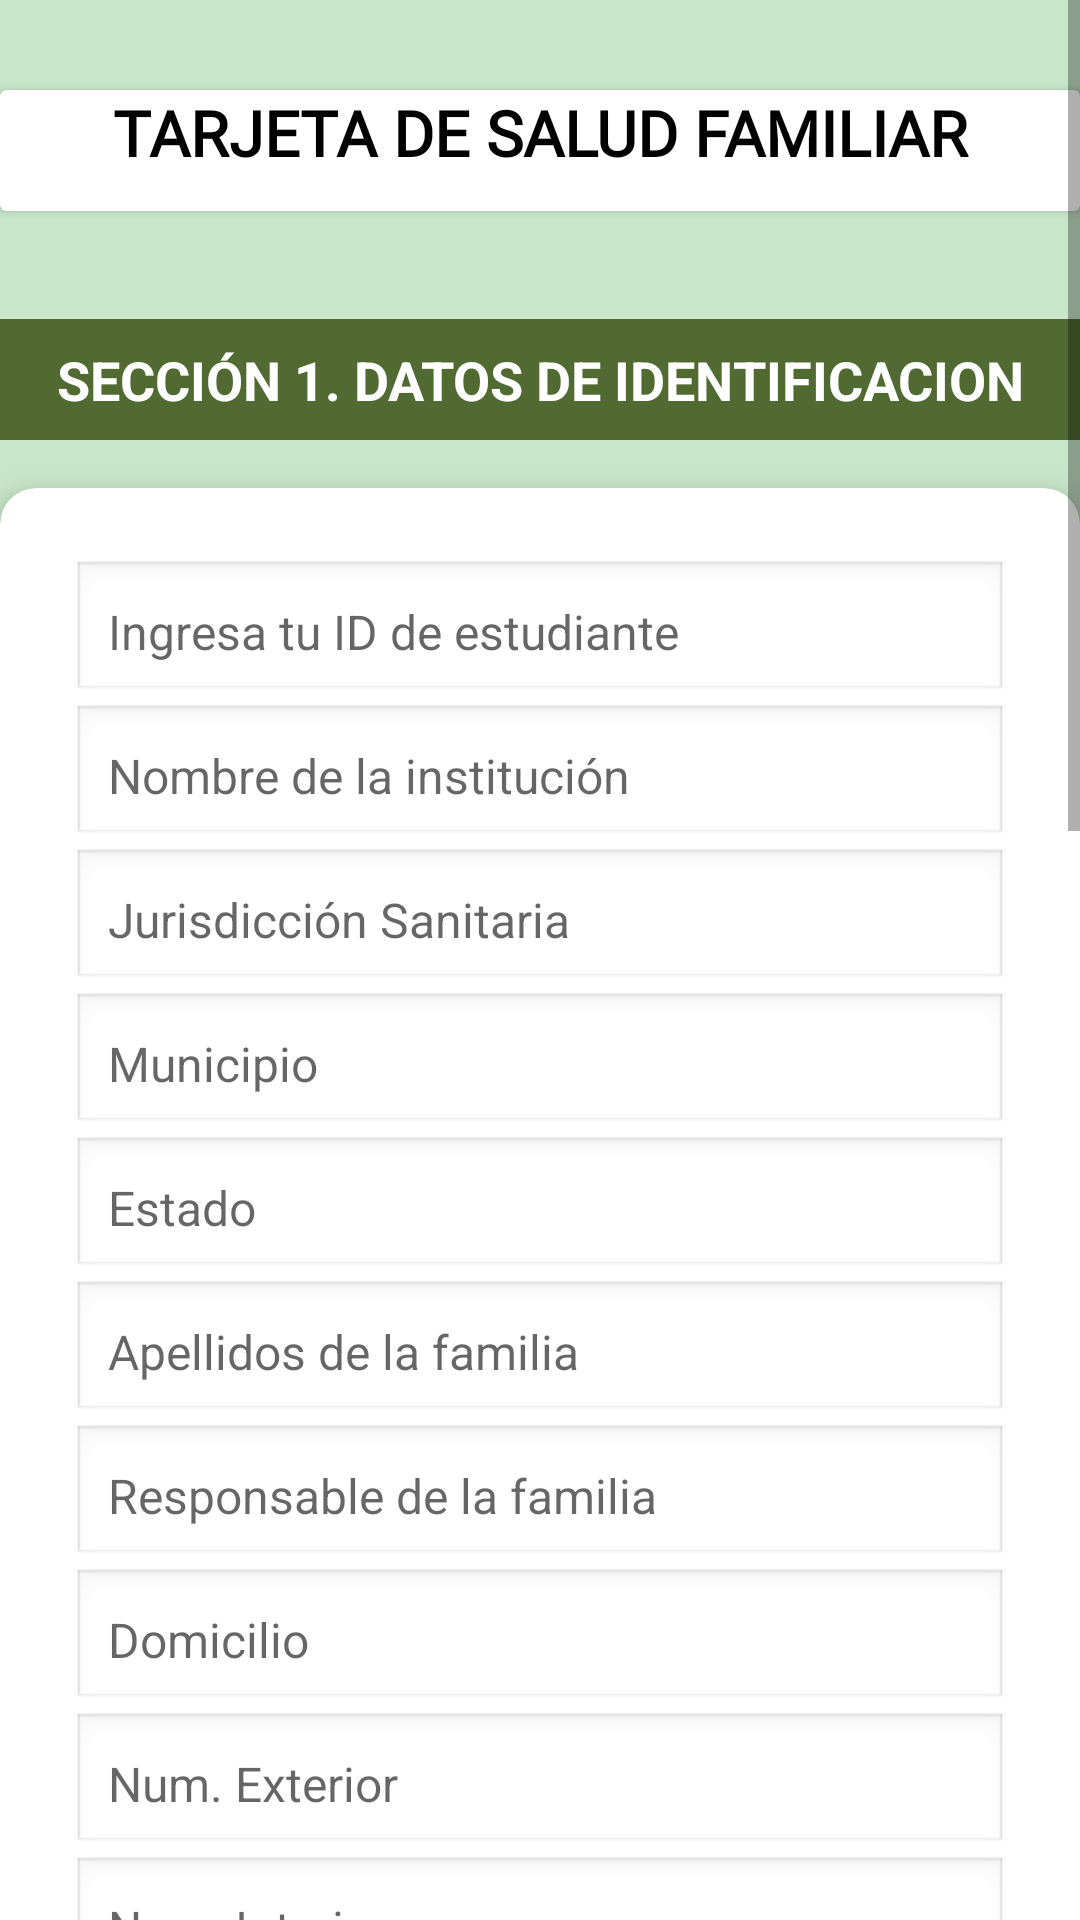

Layout XML and referenced resources for this Android screen:
<!-- AndroidManifest.xml: application theme Theme.MyApp -->
<!-- res/layout/activity_tarjeta_salud_familiar.xml -->
<?xml version="1.0" encoding="utf-8"?>
<ScrollView xmlns:android="http://schemas.android.com/apk/res/android"
    xmlns:app="http://schemas.android.com/apk/res-auto"
    android:layout_width="match_parent"
    android:layout_height="match_parent"
    android:background="#C8E6C9">

    <LinearLayout
        android:layout_width="match_parent"
        android:layout_height="wrap_content"
        android:orientation="vertical"
        android:padding="0dp"
        android:showDividers="middle">

        <androidx.cardview.widget.CardView
            android:layout_width="match_parent"
            android:layout_height="wrap_content"
            android:layout_marginBottom="36dp"
            android:layout_marginTop="30dp"
            android:layout_marginStart="0dp"
            android:layout_marginEnd="0dp"
            android:padding="16dp">

            <LinearLayout
                android:layout_width="match_parent"
                android:layout_height="wrap_content"
                android:orientation="vertical">

                <TextView
                    android:id="@+id/tv_principal"
                    android:layout_width="match_parent"
                    android:layout_height="wrap_content"
                    android:gravity="center"
                    android:text="TARJETA DE SALUD FAMILIAR"
                    android:fontFamily="@font/poppins_medium"
                    android:textSize="21sp"
                    android:textStyle="bold"
                    android:textColor="@android:color/black"
                    android:paddingBottom="12dp"/>

            </LinearLayout>
        </androidx.cardview.widget.CardView>

        
        <TextView
            android:id="@+id/tv_titulo"
            android:layout_width="match_parent"
            android:layout_height="wrap_content"
            android:gravity="center"
            android:text="SECCIÓN 1. DATOS DE IDENTIFICACION"
            android:textColor="@android:color/white"
            android:textStyle="bold"
            android:textSize="18sp"
            android:background="#506A32"
            android:padding="8dp"
            android:layout_marginBottom="16dp" />

        
        <androidx.cardview.widget.CardView
            android:layout_width="match_parent"
            android:layout_height="wrap_content"
            android:layout_marginBottom="16dp"
            app:cardCornerRadius="12dp"
            app:cardElevation="6dp"
            app:contentPadding="16dp">

            <LinearLayout
                android:layout_width="match_parent"
                android:layout_height="wrap_content"
                android:orientation="vertical"
                android:padding="8dp">

                <EditText
                    android:id="@+id/et_Id"
                    android:layout_width="match_parent"
                    android:layout_height="wrap_content"
                    style="@style/FormEditText"
                    android:hint="Ingresa tu ID de estudiante"/>

                
                <EditText
                    android:id="@+id/nombreInstitucion"
                    android:hint="Nombre de la institución"
                    style="@style/FormEditText" />

                <EditText
                    android:id="@+id/JurisdiccionSanitaria"
                    android:hint="Jurisdicción Sanitaria"
                    style="@style/FormEditText" />

                <EditText
                    android:id="@+id/municipio"
                    android:hint="Municipio"
                    style="@style/FormEditText" />

                <EditText
                    android:id="@+id/estado"
                    android:hint="Estado"
                    style="@style/FormEditText" />

                <EditText
                    android:id="@+id/apellidoFamiliar"
                    android:hint="Apellidos de la familia"
                    style="@style/FormEditText" />

                <EditText
                    android:id="@+id/responsableFamilia"
                    android:hint="Responsable de la familia"
                    style="@style/FormEditText" />

                <EditText
                    android:id="@+id/domicilio"
                    android:hint="Domicilio"
                    style="@style/FormEditText" />

                <EditText
                    android:id="@+id/numExt"
                    android:hint="Num. Exterior"
                    style="@style/FormEditText" />

                <EditText
                    android:id="@+id/numInt"
                    android:hint="Num. Interior"
                    style="@style/FormEditText" />

                <EditText
                    android:id="@+id/colonia"
                    android:hint="Colonia"
                    style="@style/FormEditText" />

                <EditText
                    android:id="@+id/no_manzana"
                    android:hint="No. de Manzana"
                    style="@style/FormEditText" />

                <EditText
                    android:id="@+id/conformacionFamiliar"
                    android:hint="Conformación Familiar"
                    style="@style/FormEditText" />

                <EditText
                    android:id="@+id/no_integrantes"
                    android:hint="No. de integrantes en la familia"
                    style="@style/FormEditText" />

                <EditText
                    android:id="@+id/lugarProcedencia"
                    android:hint="Lugar de Procedencia"
                    style="@style/FormEditText" />

                <EditText
                    android:id="@+id/religion"
                    android:hint="Religión"
                    style="@style/FormEditText" />

                <EditText
                    android:id="@+id/seguridadSocial"
                    android:hint="Seguridad Social"
                    style="@style/FormEditText" />

                <EditText
                    android:id="@+id/ingresoMensual"
                    android:hint="Ingreso Mensual Familiar Total"
                    style="@style/FormEditText" />

                <EditText
                    android:id="@+id/no_familiarEmigrados"
                    android:hint="No. de Familiares Emigrados"
                    style="@style/FormEditText" />

                <EditText
                    android:id="@+id/motivo"
                    android:hint="Motivo"
                    style="@style/FormEditText" />

                <EditText
                    android:id="@+id/expediente"
                    android:hint="Expediente"
                    style="@style/FormEditText" />

                <EditText
                    android:id="@+id/fechaElaboracion"
                    android:hint="Fecha de elaboración"
                    style="@style/FormEditText" />

                <EditText
                    android:id="@+id/actualizacion"
                    android:hint="Actualización"
                    style="@style/FormEditText" />

                <EditText
                    android:id="@+id/rotacion_Equipo"
                    android:hint="Rotación / Equipo"
                    style="@style/FormEditText" />

                <Button
                    android:id="@+id/btnGuardarSiguiente1"
                    android:layout_width="match_parent"
                    android:layout_height="wrap_content"
                    android:layout_marginTop="20dp"
                    android:text="Guardar y Siguiente"
                    android:background="@drawable/button_rounded"
                    android:backgroundTint="#6B9963"
                    android:textColor="@android:color/white" />



            </LinearLayout>
        </androidx.cardview.widget.CardView>

        <include
            android:id="@+id/footer"
            layout="@layout/footer"
            android:layout_width="match_parent"
            android:layout_height="wrap_content" />
    </LinearLayout>


</ScrollView>






    
<!-- res/layout/footer.xml (included above) -->
<LinearLayout xmlns:android="http://schemas.android.com/apk/res/android"


      android:layout_width="match_parent"
      android:layout_height="wrap_content"
      android:orientation="vertical"
      android:background="#FFFFFF"
      android:padding="16dp">
    
  </LinearLayout>
<!-- resources referenced by this layout -->
<resources>
  <!-- drawable button_rounded (drawable) -->
  <?xml version="1.0" encoding="utf-8"?>
  <shape xmlns:android="http://schemas.android.com/apk/res/android"
      android:shape="rectangle">
      <solid android:color="#6B9963" />
      <corners android:radius="30dp" />
  </shape>
  <style name="FormEditText">
          <item name="android:layout_width">match_parent</item>
          <item name="android:layout_height">wrap_content</item>
          <item name="android:background">@android:drawable/edit_text</item>
          <item name="android:padding">12dp</item>
          <item name="android:textSize">16sp</item>
  
      </style>
  <style name="Theme.MyApp" parent="Theme.AppCompat.Light.NoActionBar">
      <item name="colorPrimary">@color/black</item>
      <item name="colorPrimaryVariant">@color/purple_700</item>
      <item name="colorOnPrimary">@color/white</item>
  
  </style>
  <color name="black">#FF000000</color>
  <color name="purple_700">#FF3700B3</color>
  <color name="white">#FFFFFFFF</color>
</resources>
